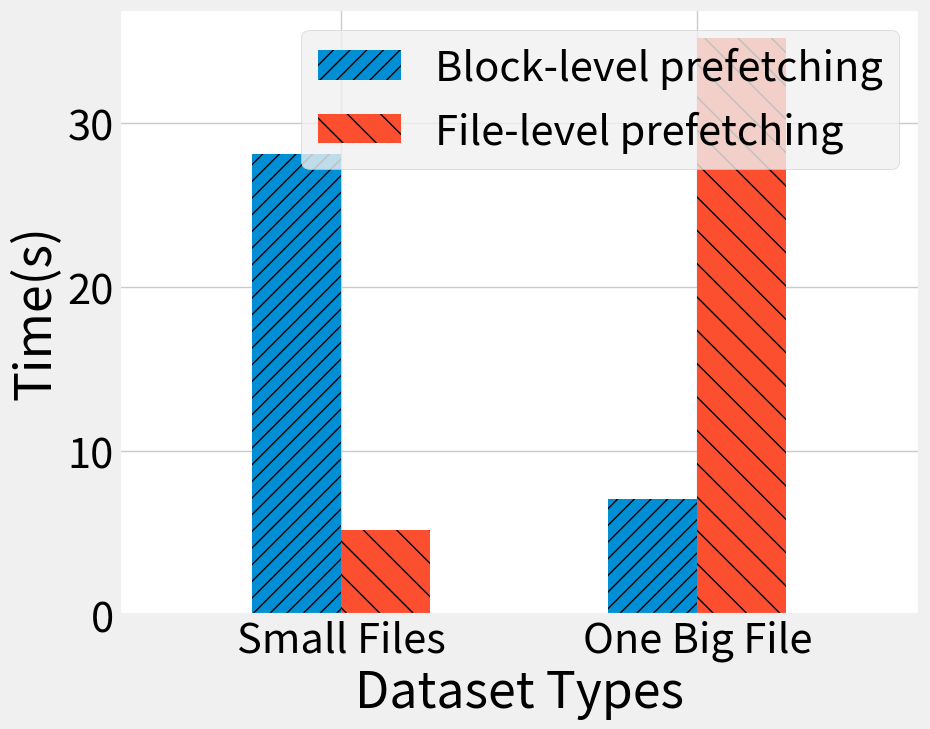

Python code for this plot:
import matplotlib.pyplot as plt

# Data
file_types = ["Small Files", "One Big File"]
block_level = [28.1, 7.1]
file_level = [5.2, 35.2]
plt.style.use("fivethirtyeight")

plt.rcParams.update({'font.size': 30})  # 调整字体大小以确保可读性

fig, ax = plt.subplots(figsize=(10, 8))
# Creating the bar chart
x = range(len(file_types))
width = 0.25  # Adjust width to make the bars more compact

bars1 = ax.bar(x, block_level, width, label='Block-level prefetching', hatch='//')  # Add hatching
bars2 = ax.bar([i + width for i in x], file_level, width, label='File-level prefetching', hatch='\\')  # Add hatching

# Adding labels and title
ax.set_xlabel('Dataset Types')
ax.set_ylabel('Time(s)')
ax.set_xticks([i + width / 2 for i in x])
ax.set_xticklabels(file_types)
ax.legend()

# Adjusting the xlim to center the bars on the x-axis
ax.set_xlim(-0.5, len(file_types) - 0.5 + width)

ax.set_facecolor('white')
fig.patch.set_facecolor('white')

plt.tight_layout()

# Show the plot
# plt.show()
plt.savefig('prefetch.pdf', facecolor='white', bbox_inches='tight')
